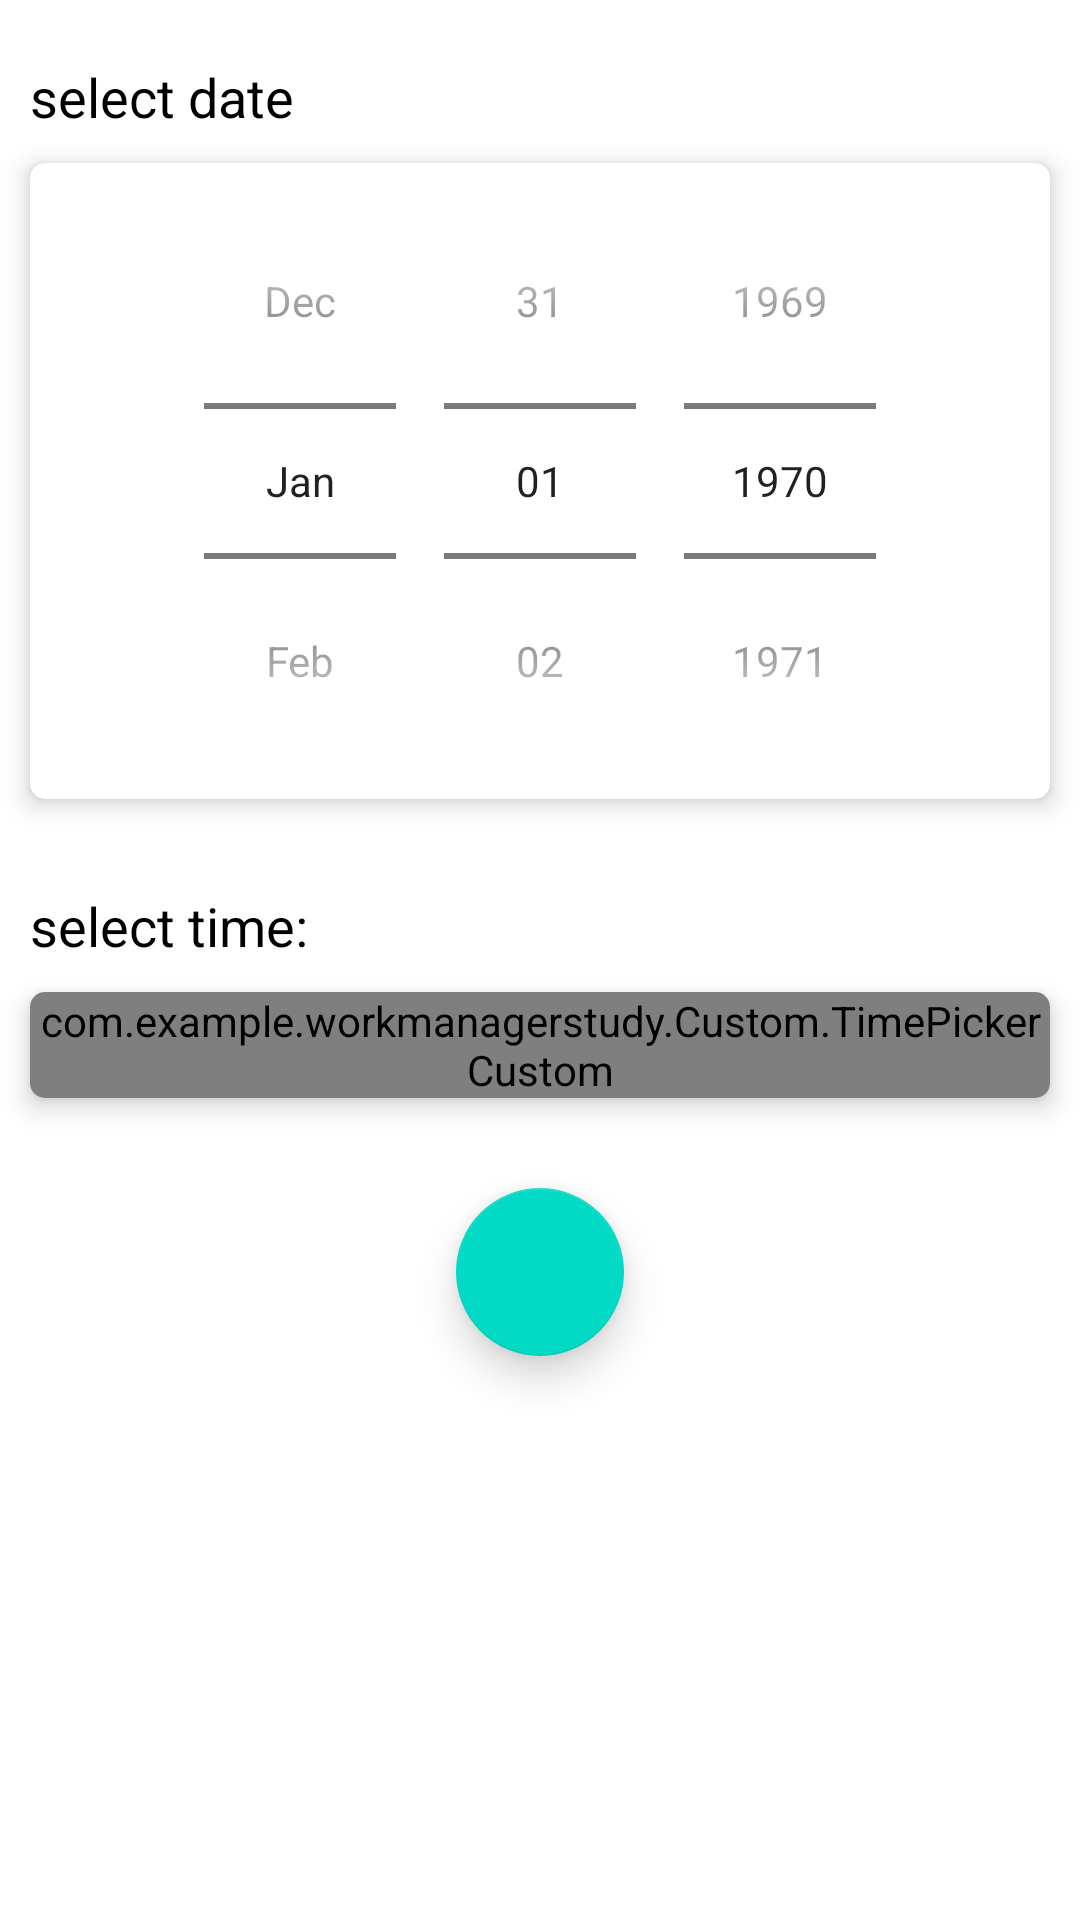

Here is an Android app screen rendered from its layout file. Give the layout XML and the strings, colors and styles it references.
<!-- AndroidManifest.xml: application theme Theme.WorkManagerStudy -->
<!-- res/layout/activity_main.xml -->
<?xml version="1.0" encoding="utf-8"?>
<RelativeLayout xmlns:android="http://schemas.android.com/apk/res/android"
    xmlns:app="http://schemas.android.com/apk/res-auto"
    android:id="@+id/coordinator_l"
    android:layout_width="match_parent"
    android:layout_height="match_parent"
    android:fitsSystemWindows="true">



    <androidx.core.widget.NestedScrollView
        android:layout_width="match_parent"
        android:layout_height="match_parent"
        android:fillViewport="true"
        app:layout_behavior="com.google.android.material.appbar.AppBarLayout$ScrollingViewBehavior">

        <LinearLayout
            android:layout_width="match_parent"
            android:layout_height="match_parent"
            android:background="@drawable/graident"
            android:orientation="vertical">


            <TextView
                android:layout_width="wrap_content"
                android:layout_height="wrap_content"
                android:layout_marginTop="20dp"
                android:layout_marginLeft="10dp"
                android:text="select date"
                android:textColor="@color/black"
                android:textSize="18dp"></TextView>

            <androidx.cardview.widget.CardView
                android:layout_width="match_parent"
                android:layout_height="wrap_content"
                android:layout_margin="10dp"
                android:layout_marginTop="20dp"
                android:background="@color/black"
                app:cardCornerRadius="5dp"
                app:cardElevation="5dp">

                <DatePicker
                    android:id="@+id/date_p"
                    android:layout_width="match_parent"
                    android:layout_height="wrap_content"
                    android:calendarTextColor="@color/teal_200"
                    android:calendarViewShown="false"
                    android:datePickerMode="spinner"
                    android:paddingStart="8dp"
                    android:paddingEnd="0dp" />
            </androidx.cardview.widget.CardView>


            <TextView
                android:layout_width="wrap_content"
                android:layout_height="wrap_content"
                android:layout_marginLeft="10dp"
                android:layout_marginTop="20dp"
                android:text="select time:"
                android:textColor="@color/black"
                android:textSize="18dp"></TextView>


            <androidx.cardview.widget.CardView
                android:layout_width="match_parent"
                android:layout_height="wrap_content"
                android:layout_margin="10dp"
                android:background="@color/black"
                app:cardCornerRadius="5dp"
                app:cardElevation="5dp">

                <com.example.workmanagerstudy.Custom.TimePickerCustom
                    android:id="@+id/time_p"
                    android:layout_width="match_parent"
                    android:layout_height="wrap_content"
                    android:layout_below="@+id/date_p"
                    android:numbersTextColor="@color/black"
                    android:timePickerMode="spinner" />
            </androidx.cardview.widget.CardView>

            <com.google.android.material.floatingactionbutton.FloatingActionButton
                android:id="@+id/done_fab"
                android:layout_width="wrap_content"
                android:layout_height="wrap_content"
                app:elevation="8dp"
                android:src="@drawable/ic_done_white_24dp"
                android:layout_marginBottom="25dp"
                android:layout_gravity="center"
                android:layout_marginTop="20dp"

                />
        </LinearLayout>

    </androidx.core.widget.NestedScrollView>
</RelativeLayout>
<!-- resources referenced by this layout -->
<resources>
  <color name="black">#FF000000</color>
  <color name="teal_200">#FF03DAC5</color>
  <style name="Theme.WorkManagerStudy" parent="Theme.MaterialComponents.Light.NoActionBar">
          
          <item name="colorPrimary">@color/purple_500</item>
          <item name="colorPrimaryVariant">@color/purple_700</item>
          <item name="colorOnPrimary">@color/white</item>
          
          <item name="colorSecondary">@color/teal_200</item>
          <item name="colorSecondaryVariant">@color/teal_700</item>
          <item name="colorOnSecondary">@color/black</item>
          
          <item name="android:statusBarColor" tools:targetApi="l">?attr/colorPrimaryVariant</item>
          
      </style>
  <color name="purple_500">#FF6200EE</color>
  <color name="purple_700">#FF3700B3</color>
  <color name="white">#FFFFFFFF</color>
  <color name="teal_700">#FF018786</color>
</resources>
